The GitHub repository cameronlgreen/cockatoo_project contains a labelled image folder "dataset" with 8 categories: cockatoo, galah, king parrot, kookaburra, lorikeet, magpie, miner bird, rosella. Examples follow, each with its label.

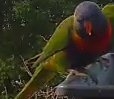
Label: lorikeet

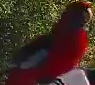
Label: rosella

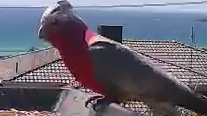
Label: galah

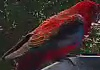
Label: rosella

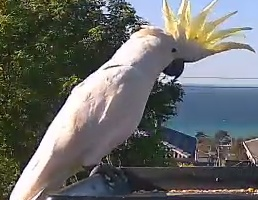
Label: cockatoo

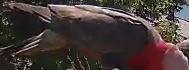
Label: galah
